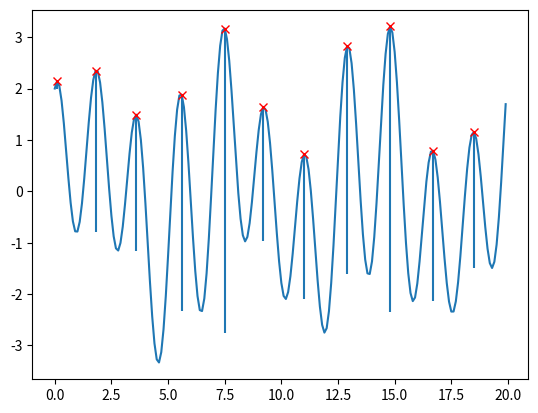

The matplotlib source for this figure:
from scipy import signal
import numpy as np
import matplotlib.pyplot as plt


xs = np.arange(0, 20, 0.1)

data = np.sin(xs) + 0.6 * np.sin(2.6 * xs) + 2*np.cos(3.4*xs)

peaks, _ = signal.find_peaks(data)

# peakind = signal.find_peaks_cwt(data, np.arange(1,10,1))

peakProminance = signal.peak_prominences(data, peaks)[0]

contour_heights = data[peaks] - peakProminance

print(peakProminance)
print(np.max(data))


plt.vlines(x=xs[peaks], ymin=contour_heights, ymax=data[peaks])

plt.plot(xs,data)
plt.plot(xs[peaks], data[peaks], 'rx')
plt.show()
# print(peakind, xs[peakind], data[peakind])

